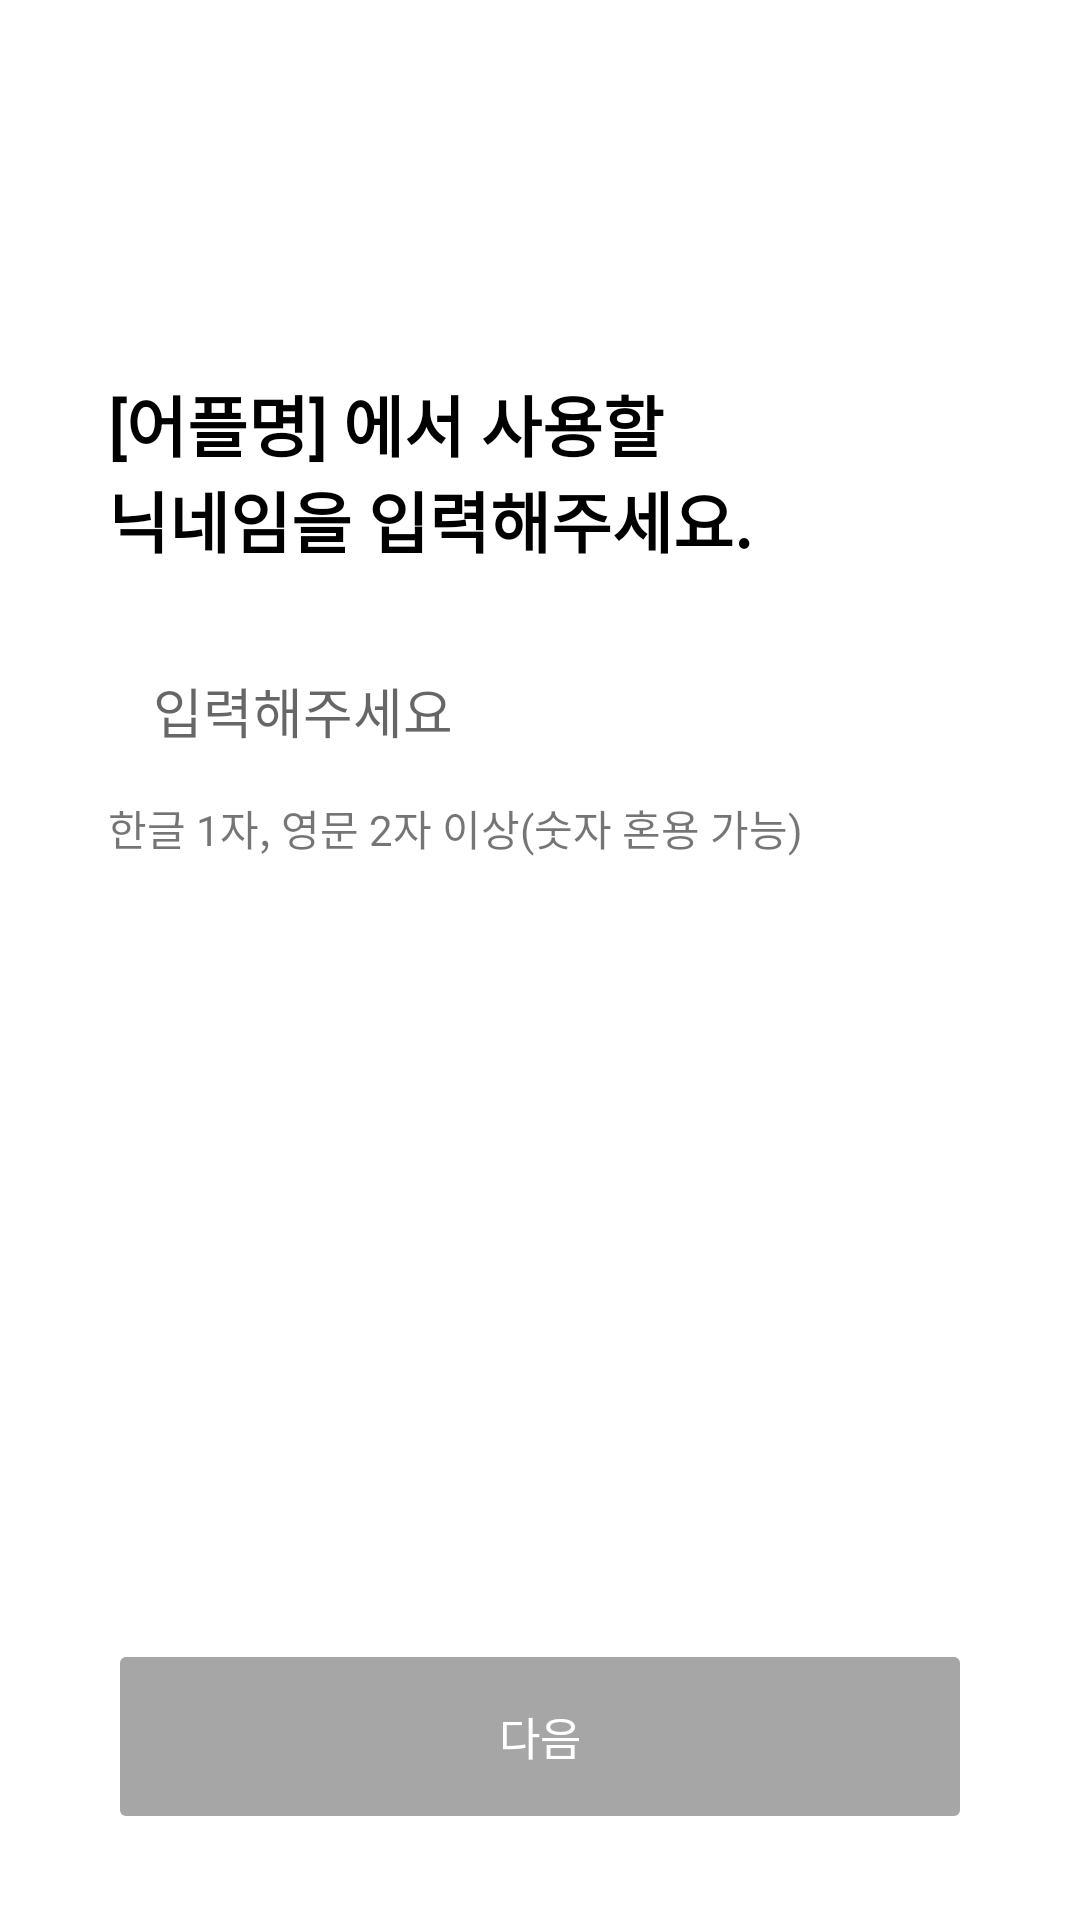

Layout XML and referenced resources for this Android screen:
<!-- AndroidManifest.xml: application theme Theme.RecyclingApp -->
<!-- res/layout/fragment_input_nickname.xml -->
<?xml version="1.0" encoding="utf-8"?>
<androidx.constraintlayout.widget.ConstraintLayout xmlns:android="http://schemas.android.com/apk/res/android"
    xmlns:app="http://schemas.android.com/apk/res-auto"
    xmlns:tools="http://schemas.android.com/tools"
    android:id="@+id/fragmentInputNickname"
    android:layout_width="match_parent"
    android:layout_height="match_parent">

    <TextView
        android:id="@+id/textGuide"
        android:layout_width="0dp"
        android:layout_height="wrap_content"
        android:fontFamily="@font/roboto_medium"
        android:text="@string/input_nickname_guide"
        android:textColor="#000000"
        android:textSize="22dp"
        android:textFontWeight="600"
        app:layout_constraintBottom_toBottomOf="parent"
        app:layout_constraintEnd_toEndOf="parent"
        app:layout_constraintStart_toStartOf="parent"
        app:layout_constraintTop_toTopOf="parent"
        app:layout_constraintVertical_bias="0.217"
        app:layout_constraintWidth_percent="0.8" />

    <EditText
        android:id="@+id/editTextNickName"
        android:layout_width="0dp"
        android:layout_height="50dp"
        android:background="@drawable/edit_text_border"
        android:hint="입력해주세요"
        android:paddingLeft="15dp"
        android:textColor="#000000"
        android:textSize="18sp"
        android:focusable="true"
        android:focusableInTouchMode="true"
        app:layout_constraintBottom_toBottomOf="parent"
        app:layout_constraintEnd_toEndOf="parent"
        app:layout_constraintStart_toStartOf="parent"
        app:layout_constraintTop_toBottomOf="@+id/textGuide"
        app:layout_constraintVertical_bias="0.057"
        app:layout_constraintWidth_percent="0.8" />

    <Button
        android:id="@+id/buttonNext"
        android:layout_width="0dp"
        android:layout_height="65dp"
        app:layout_constraintWidth_percent="0.8"
        android:text="다음"
        android:textSize="15sp"
        android:textColor="#ffffff"
        android:backgroundTint="#A6A6A6"
        android:enabled="false"
        app:layout_constraintBottom_toBottomOf="parent"
        app:layout_constraintEnd_toEndOf="parent"
        app:layout_constraintHorizontal_bias="0.498"
        app:layout_constraintStart_toStartOf="parent"
        app:layout_constraintTop_toTopOf="parent"
        app:layout_constraintVertical_bias="0.95" />

    <TextView
        android:id="@+id/textGuideSub"
        android:layout_width="0dp"
        android:layout_height="wrap_content"
        android:text="한글 1자, 영문 2자 이상(숫자 혼용 가능)"
        app:layout_constraintBottom_toBottomOf="parent"
        app:layout_constraintEnd_toEndOf="parent"
        app:layout_constraintStart_toStartOf="parent"
        app:layout_constraintTop_toBottomOf="@+id/editTextNickName"
        app:layout_constraintVertical_bias="0.01"
        app:layout_constraintWidth_percent="0.8" />
</androidx.constraintlayout.widget.ConstraintLayout>
<!-- resources referenced by this layout -->
<resources>
  <string name="input_nickname_guide">[어플명] 에서 사용할\n닉네임을 입력해주세요.</string>
  <style name="Theme.RecyclingApp" parent="Theme.MaterialComponents.DayNight.DarkActionBar">
          
          <item name="colorPrimary">@color/purple_500</item>
          <item name="colorPrimaryVariant">@color/purple_700</item>
          <item name="colorOnPrimary">@color/white</item>
          
          <item name="colorSecondary">@color/teal_200</item>
          <item name="colorSecondaryVariant">@color/teal_700</item>
          <item name="colorOnSecondary">@color/black</item>
          
          <item name="android:statusBarColor">?attr/colorPrimaryVariant</item>
          
      </style>
  <color name="purple_500">#FF6200EE</color>
  <color name="purple_700">#FF3700B3</color>
  <color name="white">#FFFFFFFF</color>
  <color name="teal_200">#FF03DAC5</color>
  <color name="teal_700">#FF018786</color>
  <color name="black">#FF000000</color>
</resources>
